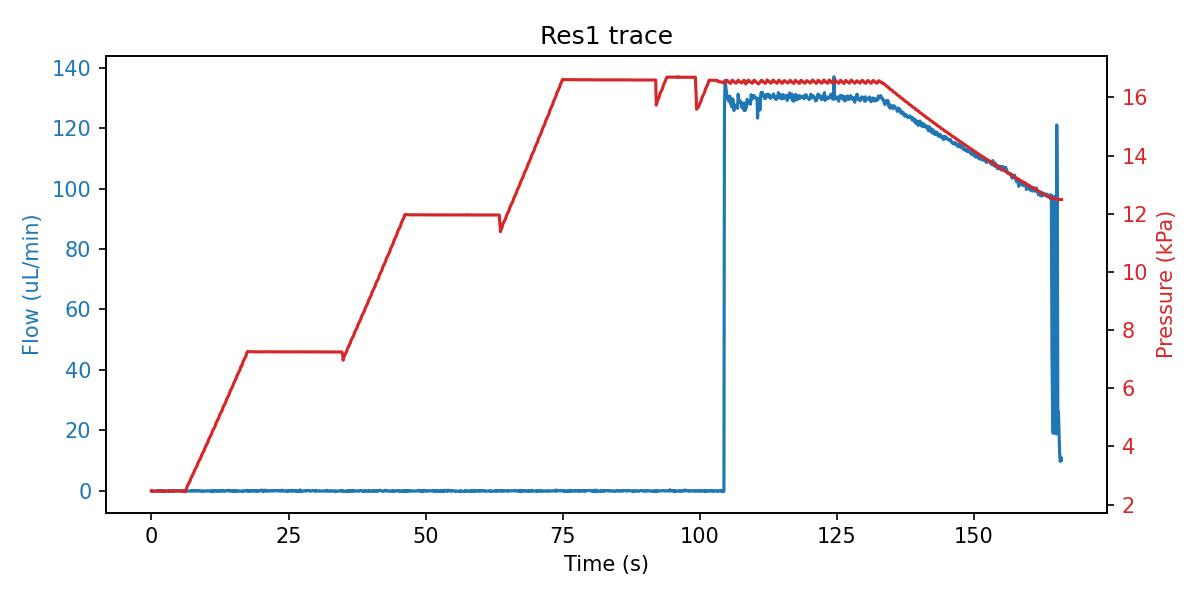

The data file committed next to this chart (first rows):
sep=; 
Time of day; Time (s); SF06_4: (); 4VM02: V1 state; V2 state; V3 state; V4 state; LabSmith_4PM01: Status 1; Voltage 1 (V); Current 1 (A); Status 2; Voltage 2 (V); Current 2 (A); Status 3; Voltage 3 (V); Current 3 (A); Status 4; Voltage 4 (V); Current 4 (A); SPS_1: Volume (ul); 4AM01:  1:P15585 (kPa); 1:Comp. Temp (C); 4:T00389 (C); 4:Comp. Temp (C)
13:22:50; 0; -0.067; 3; 1; -1; 15; 8; 0.000000; 0.000000; 8; 0.000000; 0.000000; 8; 0.000000; 0.000000; 8; 0.000000; 0.000000; 77.69; 2.476; 21.81; 21.63; 22.14
13:22:50; 0.125; -0.067; 3; 1; -1; 15; 8; 0.000000; 0.000000; 8; 0.000000; 0.000000; 8; 0.000000; 0.000000; 8; 0.000000; 0.000000; 77.7; 2.462; 21.81; 21.61; 22.14
13:22:51; 0.218; -0.267; 3; 1; -1; 15; 8; 0.000000; 0.000000; 8; 0.000000; 0.000000; 8; 0.000000; 0.000000; 8; 0.000000; 0.000000; 77.69; 2.461; 21.81; 21.63; 22.14
13:22:51; 0.328; -0.167; 3; 1; -1; 15; 8; 0.000000; 0.000000; 8; 0.000000; 0.000000; 8; 0.000000; 0.000000; 8; 0.000000; 0.000000; 77.69; 2.461; 21.81; 21.63; 22.14
13:22:51; 0.437; -0.300; 3; 1; -1; 15; 8; 0.000000; 0.000000; 8; 0.000000; 0.000000; 8; 0.000000; 0.000000; 8; 0.000000; 0.000000; 77.7; 2.465; 21.81; 21.63; 22.14
13:22:51; 0.547; -0.200; 3; 1; -1; 15; 8; 0.000000; 0.000000; 8; 0.000000; 0.000000; 8; 0.000000; 0.000000; 8; 0.000000; 0.000000; 77.7; 2.465; 21.81; 21.61; 22.14
13:22:51; 0.656; -0.167; 3; 1; -1; 15; 8; 0.000000; 0.000000; 8; 0.000000; 0.000000; 8; 0.000000; 0.000000; 8; 0.000000; 0.000000; 77.7; 2.465; 21.81; 21.61; 22.14
13:22:51; 0.765; -0.167; 7; 1; 2; 15; 8; 0.000000; 0.000000; 8; 0.000000; 0.000000; 8; 0.000000; 0.000000; 8; 0.000000; 0.000000; 77.7; 2.465; 21.81; 21.61; 22.14
13:22:51; 0.875; -0.133; 7; 1; 2; 15; 8; 0.000000; 0.000000; 8; 0.000000; 0.000000; 8; 0.000000; 0.000000; 8; 0.000000; 0.000000; 77.7; 2.465; 21.81; 21.59; 22.14
13:22:51; 0.984; -0.067; 7; 1; 2; 15; 8; 0.000000; 0.000000; 8; 0.000000; 0.000000; 8; 0.000000; 0.000000; 8; 0.000000; 0.000000; 77.7; 2.465; 21.81; 21.61; 22.14
13:22:51; 1.093; 0.067; 7; 1; 2; 15; 8; 0.000000; 0.000000; 8; 0.000000; 0.000000; 8; 0.000000; 0.000000; 8; 0.000000; 0.000000; 77.7; 2.465; 21.81; 21.61; 22.14
13:22:52; 1.203; -0.033; 7; 1; 2; 15; 8; 0.000000; 0.000000; 8; 0.000000; 0.000000; 8; 0.000000; 0.000000; 8; 0.000000; 0.000000; 77.7; 2.467; 21.81; 21.61; 22.14
13:22:52; 1.312; 0.033; 7; 1; 2; 15; 8; 0.000000; 0.000000; 8; 0.000000; 0.000000; 8; 0.000000; 0.000000; 8; 0.000000; 0.000000; 77.7; 2.464; 21.81; 21.61; 22.14
13:22:52; 1.422; -0.100; 7; 1; 2; 15; 8; 0.000000; 0.000000; 8; 0.000000; 0.000000; 8; 0.000000; 0.000000; 8; 0.000000; 0.000000; 77.7; 2.465; 21.81; 21.63; 22.14
13:22:52; 1.531; -0.033; 7; 1; 2; 15; 8; 0.000000; 0.000000; 8; 0.000000; 0.000000; 8; 0.000000; 0.000000; 8; 0.000000; 0.000000; 77.7; 2.466; 21.81; 21.63; 22.14
13:22:52; 1.64; -0.167; 1; 1; 2; 15; 8; 0.000000; 0.000000; 8; 0.000000; 0.000000; 8; 0.000000; 0.000000; 8; 0.000000; 0.000000; 77.69; 2.466; 21.81; 21.61; 22.14
13:22:52; 1.75; 0.100; 1; 1; 2; 15; 8; 0.000000; 0.000000; 8; 0.000000; 0.000000; 8; 0.000000; 0.000000; 8; 0.000000; 0.000000; 77.69; 2.467; 21.81; 21.63; 22.14
13:22:52; 1.859; -0.167; 1; 1; 2; 15; 8; 0.000000; 0.000000; 8; 0.000000; 0.000000; 8; 0.000000; 0.000000; 8; 0.000000; 0.000000; 77.7; 2.462; 21.81; 21.61; 22.14
13:22:52; 1.953; -0.033; 1; 1; 2; 15; 8; 0.000000; 0.000000; 8; 0.000000; 0.000000; 8; 0.000000; 0.000000; 8; 0.000000; 0.000000; 77.79; 2.465; 21.81; 21.63; 22.14
13:22:52; 2.062; -0.100; 1; 1; 2; 15; 8; 0.000000; 0.000000; 8; 0.000000; 0.000000; 8; 0.000000; 0.000000; 8; 0.000000; 0.000000; 77.9; 2.466; 21.81; 21.63; 22.14
13:22:53; 2.172; 0.000; 1; 1; 2; 15; 8; 0.000000; 0.000000; 8; 0.000000; 0.000000; 8; 0.000000; 0.000000; 8; 0.000000; 0.000000; 78.12; 2.462; 21.81; 21.63; 22.14
13:22:53; 2.281; -0.100; 1; 1; 2; 15; 8; 0.000000; 0.000000; 8; 0.000000; 0.000000; 8; 0.000000; 0.000000; 8; 0.000000; 0.000000; 78.99; 2.465; 21.81; 21.63; 22.14
13:22:53; 2.39; -0.367; 1; 1; 2; 15; 8; 0.000000; 0.000000; 8; 0.000000; 0.000000; 8; 0.000000; 0.000000; 8; 0.000000; 0.000000; 79.91; 2.466; 21.81; 21.61; 22.14
13:22:53; 2.5; -0.133; 1; 1; 2; 15; 8; 0.000000; 0.000000; 8; 0.000000; 0.000000; 8; 0.000000; 0.000000; 8; 0.000000; 0.000000; 81.56; 2.464; 21.81; 21.63; 22.14
13:22:53; 2.609; -0.167; 1; 1; 2; 15; 8; 0.000000; 0.000000; 8; 0.000000; 0.000000; 8; 0.000000; 0.000000; 8; 0.000000; 0.000000; 82.53; 2.467; 21.81; 21.63; 22.14
13:22:53; 2.718; -0.133; 1; 1; 2; 15; 8; 0.000000; 0.000000; 8; 0.000000; 0.000000; 8; 0.000000; 0.000000; 8; 0.000000; 0.000000; 83.17; 2.461; 21.81; 21.63; 22.14
13:22:53; 2.828; -0.100; 1; 1; 2; 15; 8; 0.000000; 0.000000; 8; 0.000000; 0.000000; 8; 0.000000; 0.000000; 8; 0.000000; 0.000000; 84.04; 2.465; 21.81; 21.63; 22.14
13:22:53; 2.937; -0.100; 1; 1; 2; 15; 8; 0.000000; 0.000000; 8; 0.000000; 0.000000; 8; 0.000000; 0.000000; 8; 0.000000; 0.000000; 84.79; 2.466; 21.81; 21.61; 22.14
13:22:53; 3.047; 0.033; 1; 1; 2; 15; 8; 0.000000; 0.000000; 8; 0.000000; 0.000000; 8; 0.000000; 0.000000; 8; 0.000000; 0.000000; 85.73; 2.466; 21.81; 21.63; 22.14
13:22:53; 3.156; -0.167; 1; 1; 2; 15; 8; 0.000000; 0.000000; 8; 0.000000; 0.000000; 8; 0.000000; 0.000000; 8; 0.000000; 0.000000; 87; 2.465; 21.81; 21.63; 22.14
13:22:54; 3.265; -0.067; 1; 1; 2; 15; 8; 0.000000; 0.000000; 8; 0.000000; 0.000000; 8; 0.000000; 0.000000; 8; 0.000000; 0.000000; 88.05; 2.466; 21.81; 21.63; 22.14
13:22:54; 3.375; -0.333; 1; 1; 2; 15; 8; 0.000000; 0.000000; 8; 0.000000; 0.000000; 8; 0.000000; 0.000000; 8; 0.000000; 0.000000; 88.58; 2.467; 21.81; 21.63; 22.14
13:22:54; 3.484; -0.033; 1; 1; 2; 15; 8; 0.000000; 0.000000; 8; 0.000000; 0.000000; 8; 0.000000; 0.000000; 8; 0.000000; 0.000000; 89.31; 2.466; 21.81; 21.63; 22.14
13:22:54; 3.593; -0.100; 1; 1; 2; 15; 8; 0.000000; 0.000000; 8; 0.000000; 0.000000; 8; 0.000000; 0.000000; 8; 0.000000; 0.000000; 90.4; 2.466; 21.81; 21.63; 22.14
13:22:54; 3.703; -0.067; 1; 1; 2; 15; 8; 0.000000; 0.000000; 8; 0.000000; 0.000000; 8; 0.000000; 0.000000; 8; 0.000000; 0.000000; 91.08; 2.467; 21.81; 21.63; 22.14
13:22:54; 3.812; -0.033; 1; 1; 2; 15; 8; 0.000000; 0.000000; 8; 0.000000; 0.000000; 8; 0.000000; 0.000000; 8; 0.000000; 0.000000; 92.71; 2.467; 21.81; 21.61; 22.14
13:22:54; 3.922; 0.133; 1; 1; 2; 15; 8; 0.000000; 0.000000; 8; 0.000000; 0.000000; 8; 0.000000; 0.000000; 8; 0.000000; 0.000000; 93.54; 2.465; 21.81; 21.64; 22.14
13:22:54; 4.015; -0.300; 1; 1; 2; 15; 8; 0.000000; 0.000000; 8; 0.000000; 0.000000; 8; 0.000000; 0.000000; 8; 0.000000; 0.000000; 94.08; 2.465; 21.81; 21.63; 22.14
13:22:54; 4.125; -0.167; 1; 1; 2; 15; 8; 0.000000; 0.000000; 8; 0.000000; 0.000000; 8; 0.000000; 0.000000; 8; 0.000000; 0.000000; 94.73; 2.464; 21.81; 21.61; 22.14
13:22:55; 4.234; -0.033; 1; 1; 2; 15; 8; 0.000000; 0.000000; 8; 0.000000; 0.000000; 8; 0.000000; 0.000000; 8; 0.000000; 0.000000; 95.56; 2.466; 21.81; 21.64; 22.14
13:22:55; 4.343; -0.067; 1; 1; 2; 15; 8; 0.000000; 0.000000; 8; 0.000000; 0.000000; 8; 0.000000; 0.000000; 8; 0.000000; 0.000000; 96.21; 2.466; 21.81; 21.63; 22.14
13:22:55; 4.453; -0.033; 1; 1; 2; 15; 8; 0.000000; 0.000000; 8; 0.000000; 0.000000; 8; 0.000000; 0.000000; 8; 0.000000; 0.000000; 97.58; 2.467; 21.81; 21.64; 22.14
13:22:55; 4.562; 0.000; 1; 1; 2; 15; 8; 0.000000; 0.000000; 8; 0.000000; 0.000000; 8; 0.000000; 0.000000; 8; 0.000000; 0.000000; 98.22; 2.462; 21.81; 21.63; 22.14
13:22:55; 4.672; 0.033; 1; 1; 2; 15; 8; 0.000000; 0.000000; 8; 0.000000; 0.000000; 8; 0.000000; 0.000000; 8; 0.000000; 0.000000; 98.91; 2.468; 21.81; 21.64; 22.14
13:22:55; 4.781; -0.033; 1; 1; 2; 15; 8; 0.000000; 0.000000; 8; 0.000000; 0.000000; 8; 0.000000; 0.000000; 8; 0.000000; 0.000000; 99.15; 2.466; 21.81; 21.64; 22.14
13:22:55; 4.89; 0.033; 1; 1; 2; 15; 8; 0.000000; 0.000000; 8; 0.000000; 0.000000; 8; 0.000000; 0.000000; 8; 0.000000; 0.000000; 99.56; 2.467; 21.81; 21.64; 22.14
13:22:55; 5; -0.100; 1; 1; 2; 15; 8; 0.000000; 0.000000; 8; 0.000000; 0.000000; 8; 0.000000; 0.000000; 8; 0.000000; 0.000000; 99.79; 2.467; 21.81; 21.63; 22.14
13:22:55; 5.109; -0.067; 1; 1; 2; 15; 8; 0.000000; 0.000000; 8; 0.000000; 0.000000; 8; 0.000000; 0.000000; 8; 0.000000; 0.000000; 99.99; 2.466; 21.81; 21.63; 22.14
13:22:56; 5.218; -0.133; 1; 1; 2; 15; 8; 0.000000; 0.000000; 8; 0.000000; 0.000000; 8; 0.000000; 0.000000; 8; 0.000000; 0.000000; 100; 2.465; 21.81; 21.64; 22.14
13:22:56; 5.328; -0.067; 1; 1; 2; 15; 8; 0.000000; 0.000000; 8; 0.000000; 0.000000; 8; 0.000000; 0.000000; 8; 0.000000; 0.000000; 100.1; 2.466; 21.81; 21.64; 22.14
13:22:56; 5.437; -0.133; 5; 1; 2; 15; 8; 0.000000; 0.000000; 8; 0.000000; 0.000000; 8; 0.000000; 0.000000; 8; 0.000000; 0.000000; 100.1; 2.468; 21.81; 21.63; 22.14
13:22:56; 5.531; -0.167; 5; 1; 2; 15; 8; 0.000000; 0.000000; 8; 0.000000; 0.000000; 8; 0.000000; 0.000000; 8; 0.000000; 0.000000; 100.1; 2.467; 21.81; 21.64; 22.14
13:22:56; 5.656; 0.067; 5; 1; 2; 15; 8; 0.000000; 0.000000; 8; 0.000000; 0.000000; 8; 0.000000; 0.000000; 8; 0.000000; 0.000000; 100.1; 2.466; 21.81; 21.63; 22.14
13:22:56; 5.765; 0.033; 5; 1; 2; 15; 8; 0.000000; 0.000000; 8; 0.000000; 0.000000; 8; 0.000000; 0.000000; 8; 0.000000; 0.000000; 100.1; 2.465; 21.81; 21.63; 22.14
13:22:56; 5.859; -0.067; 5; 1; 2; 15; 8; 0.000000; 0.000000; 8; 0.000000; 0.000000; 8; 0.000000; 0.000000; 8; 0.000000; 0.000000; 99.79; 2.467; 21.81; 21.64; 22.14
13:22:56; 5.968; -0.100; 5; 1; 2; 15; 8; 0.000000; 0.000000; 8; 0.000000; 0.000000; 8; 0.000000; 0.000000; 8; 0.000000; 0.000000; 99.16; 2.465; 21.81; 21.62; 22.14
13:22:56; 6.078; 0.100; 5; 1; 2; 15; 8; 0.000000; 0.000000; 8; 0.000000; 0.000000; 8; 0.000000; 0.000000; 8; 0.000000; 0.000000; 98.31; 2.439; 21.81; 21.64; 22.14
13:22:57; 6.187; -0.167; 3; 1; 2; 15; 8; 0.000000; 0.000000; 8; 0.000000; 0.000000; 8; 0.000000; 0.000000; 8; 0.000000; 0.000000; 97.71; 2.471; 21.81; 21.64; 22.14
13:22:57; 6.297; -0.200; 3; 1; 2; 15; 8; 0.000000; 0.000000; 8; 0.000000; 0.000000; 8; 0.000000; 0.000000; 8; 0.000000; 0.000000; 97.06; 2.510; 21.81; 21.64; 22.13
... 1,478 more rows
